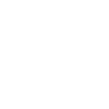
t = 0.00 s
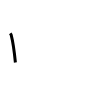
t = 1.00 s
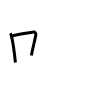
t = 2.00 s
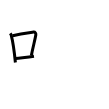
t = 3.00 s
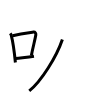
t = 4.00 s
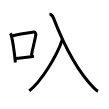
t = 5.00 s

The animated SVG that drew these frames (rendered in a browser with its animation timeline set to each time). Animation: 5 SMIL elements (animate=5); one cycle of 5.00 s.

<svg width="109px" height="109px" viewBox="0 0 px 109px" xmlns="http://www.w3.org/2000/svg" xmlns:xlink="http://www.w3.org/1999/xlink" xml:space="preserve" version="1.1"  baseProfile="full">
<path d="M10.25,33.29c0.37,0.51,0.76,0.94,0.92,1.58c1.29,5.07,3.34,18.54,4.23,27.63" style="fill:none;stroke:black;stroke-width:3;opacity:0">
  <animate attributeType="CSS" attributeName="opacity" from="0" to="1" begin="0s" dur="1s" repeatCount="0" fill="freeze" />
</path>
<path d="M12.58,35.72c9.17-2.22,16.55-3.06,20.92-3.73c1.6-0.24,2.56,1.44,2.33,2.87c-0.95,5.92-3.05,12.57-4.46,20.75" style="fill:none;stroke:black;stroke-width:3;opacity:0">
  <animate attributeType="CSS" attributeName="opacity" from="0" to="1" begin="1s" dur="1s" repeatCount="0" fill="freeze" />
</path>
<path d="M15.57,58.55c5.14-0.75,11.33-1.05,18.39-2.21" style="fill:none;stroke:black;stroke-width:3;opacity:0">
  <animate attributeType="CSS" attributeName="opacity" from="0" to="1" begin="2s" dur="1s" repeatCount="0" fill="freeze" />
</path>
<path d="M62.38,39.5c-5.83,17.25-21,41.66-33.13,51.42" style="fill:none;stroke:black;stroke-width:3;opacity:0">
  <animate attributeType="CSS" attributeName="opacity" from="0" to="1" begin="3s" dur="1s" repeatCount="0" fill="freeze" />
</path>
<path d="M49.48,14.25c1.65,0,3.27,1.98,3.92,3.64c9.68,24.92,23.1,52.61,40.48,70c1.67,1.67,2.68,2.8,4.12,3.36" style="fill:none;stroke:black;stroke-width:3;opacity:0">
  <animate attributeType="CSS" attributeName="opacity" from="0" to="1" begin="4s" dur="1s" repeatCount="0" fill="freeze" />
</path>
</svg>
